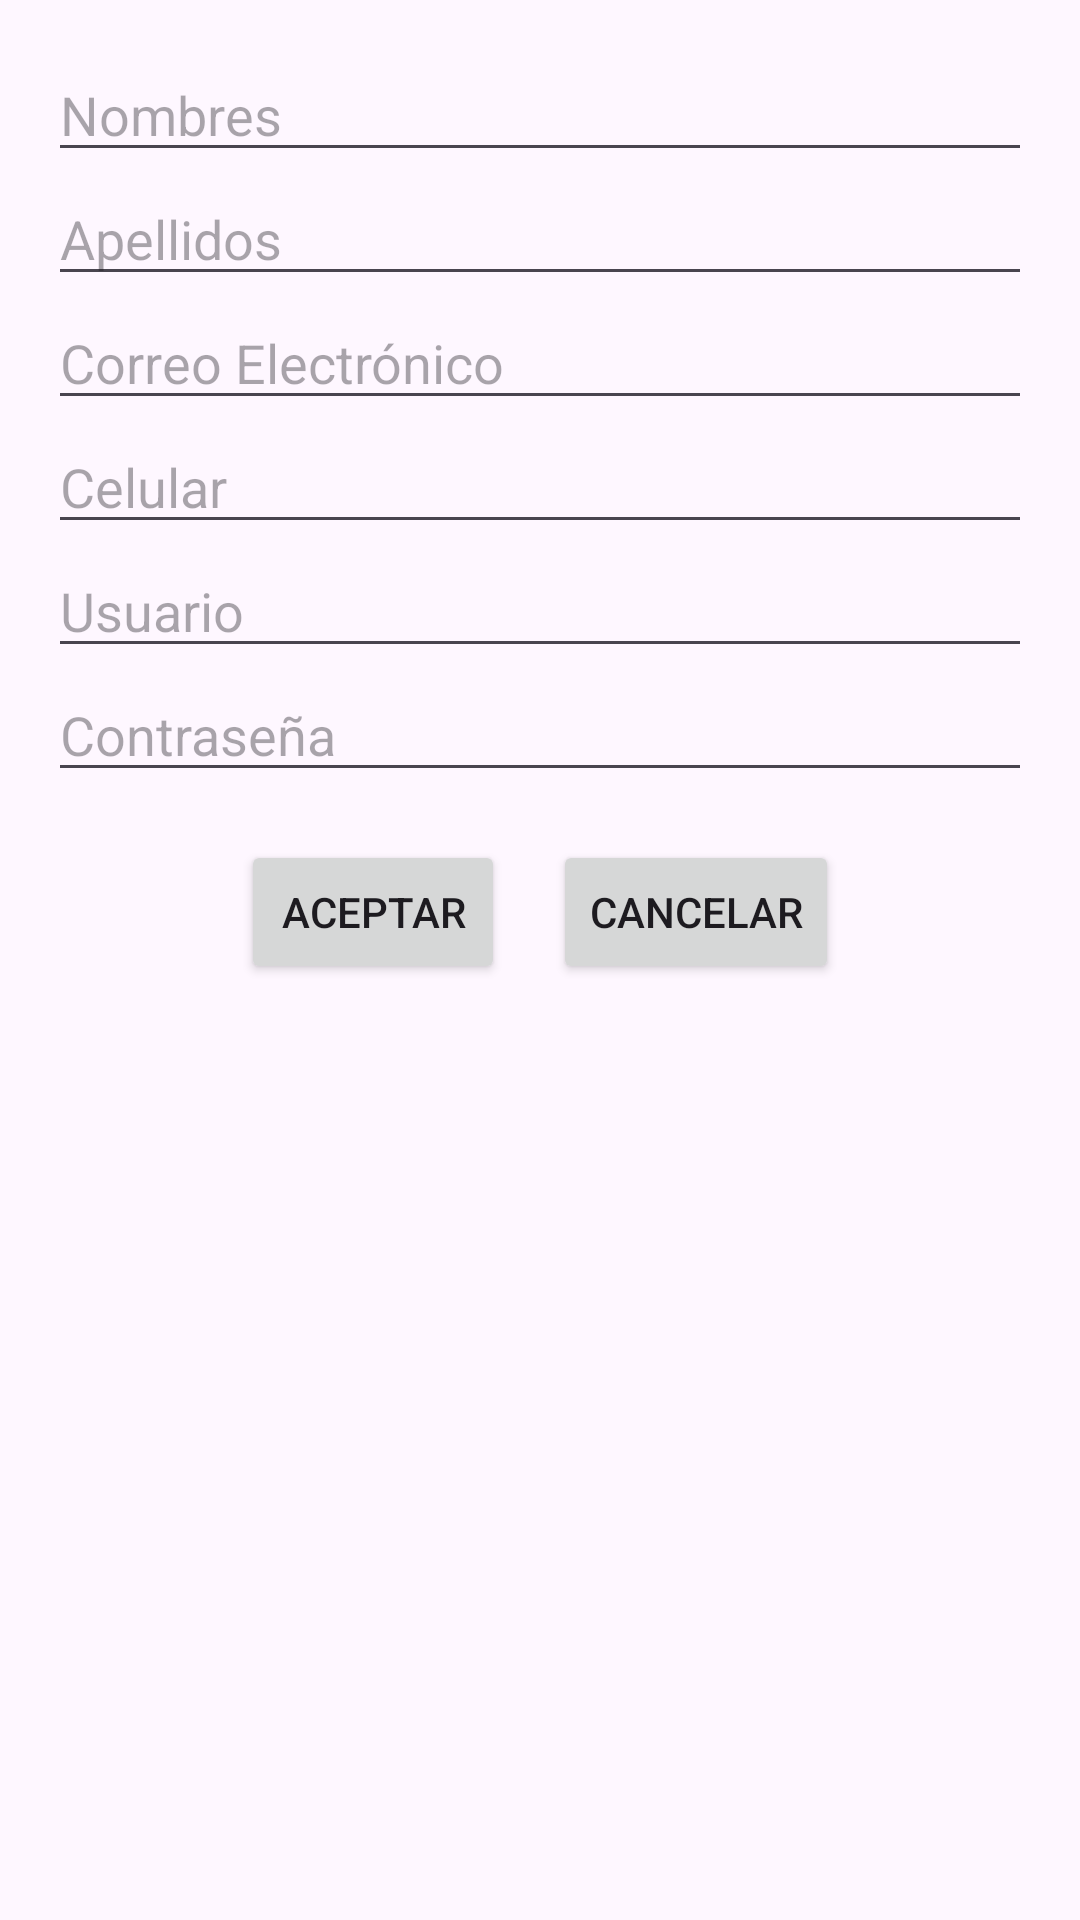

Produce the Android XML layout that renders to this screen, including the resource entries it uses.
<!-- AndroidManifest.xml: application theme Theme.PropuestoJavaFragmentLambda -->
<!-- res/layout/fragment_formulario.xml -->
<?xml version="1.0" encoding="utf-8"?>
<FrameLayout xmlns:android="http://schemas.android.com/apk/res/android"
    xmlns:tools="http://schemas.android.com/tools"
    android:layout_width="match_parent"
    android:layout_height="match_parent"
    tools:context=".FormularioFragment">

    <ScrollView
        android:layout_width="match_parent"
        android:layout_height="match_parent">

        <LinearLayout
            android:layout_width="match_parent"
            android:layout_height="wrap_content"
            android:orientation="vertical"
            android:padding="16dp">

            <EditText
                android:id="@+id/et_nombre"
                android:layout_width="match_parent"
                android:layout_height="wrap_content"
                android:hint="Nombres" />

            <EditText
                android:id="@+id/et_apellidos"
                android:layout_width="match_parent"
                android:layout_height="wrap_content"
                android:hint="Apellidos" />

            <EditText
                android:id="@+id/et_correo"
                android:layout_width="match_parent"
                android:layout_height="wrap_content"
                android:hint="Correo Electrónico"
                android:inputType="textEmailAddress" />

            <EditText
                android:id="@+id/et_celular"
                android:layout_width="match_parent"
                android:layout_height="wrap_content"
                android:hint="Celular"
                android:inputType="phone" />

            <EditText
                android:id="@+id/et_usuario"
                android:layout_width="match_parent"
                android:layout_height="wrap_content"
                android:hint="Usuario" />

            <EditText
                android:id="@+id/et_contrasena"
                android:layout_width="match_parent"
                android:layout_height="wrap_content"
                android:hint="Contraseña"
                android:inputType="textPassword" />

            <LinearLayout
                android:layout_width="match_parent"
                android:layout_height="wrap_content"
                android:orientation="horizontal"
                android:layout_marginTop="16dp"
                android:gravity="center">

                <Button
                    android:id="@+id/btn_aceptar"
                    android:layout_width="wrap_content"
                    android:layout_height="wrap_content"
                    android:text="Aceptar" />

                <Button
                    android:id="@+id/btn_cancelar"
                    android:layout_width="wrap_content"
                    android:layout_height="wrap_content"
                    android:text="Cancelar"
                    android:layout_marginStart="16dp"
                    android:layout_marginLeft="16dp" />
            </LinearLayout>
        </LinearLayout>
    </ScrollView>
</FrameLayout>
<!-- resources referenced by this layout -->
<resources>
  <style name="Theme.PropuestoJavaFragmentLambda" parent="Base.Theme.PropuestoJavaFragmentLambda" />
  <style name="Base.Theme.PropuestoJavaFragmentLambda" parent="Theme.Material3.DayNight.NoActionBar">
          
          
      </style>
</resources>
